Photos from the image-classification dataset "dataset_balanced" in the GitHub repository TakanashaTaryu/Osteosarcoma-Histopathology-Classification. Its 3 classes are: non-tumor, non-viable tumor, viable tumor.

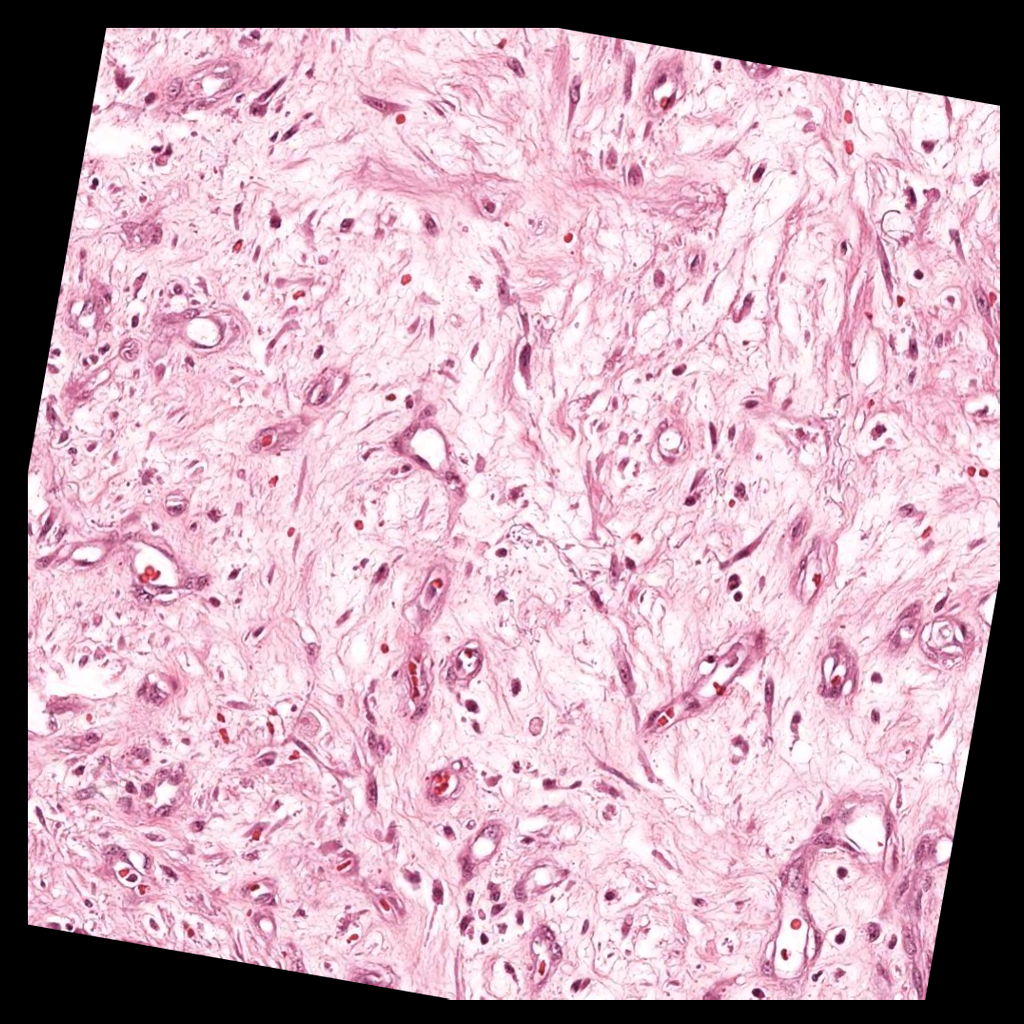
Label: non-viable tumor

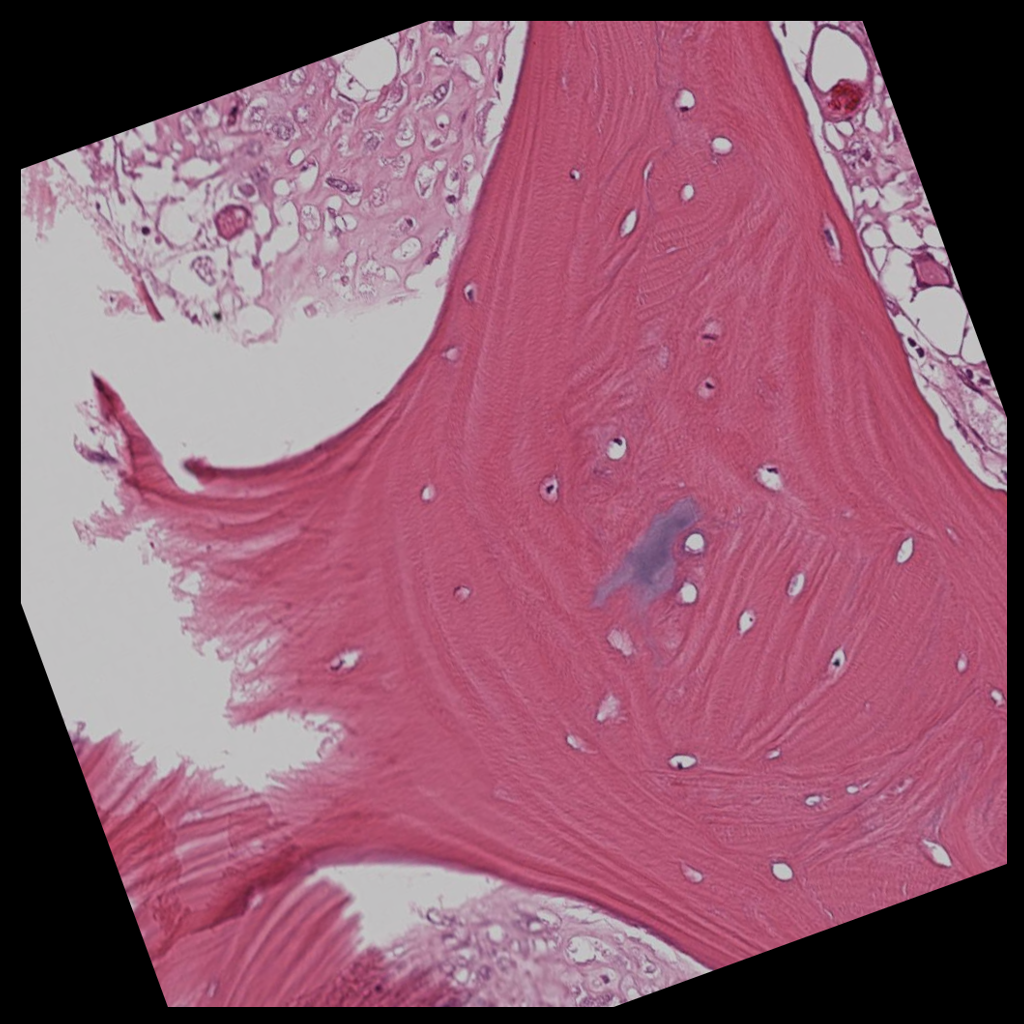
Label: viable tumor

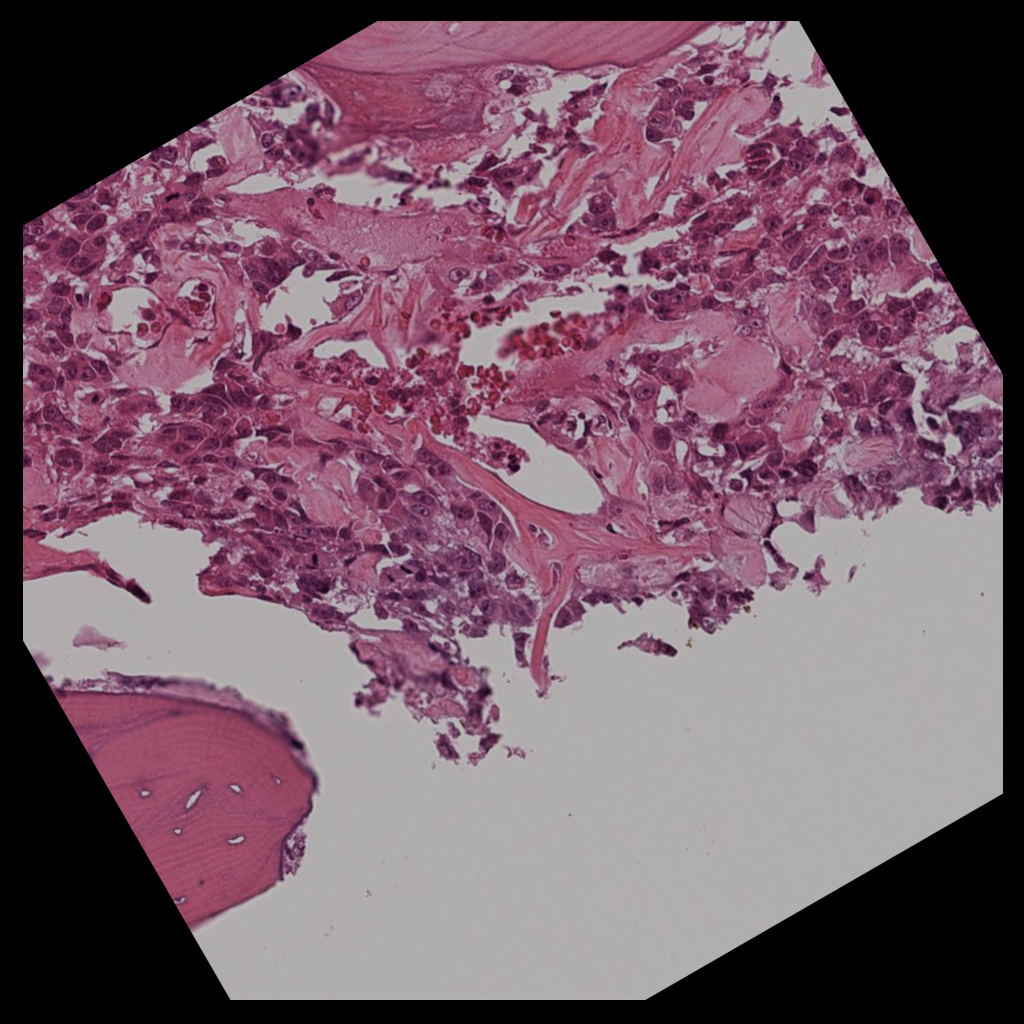
Label: viable tumor

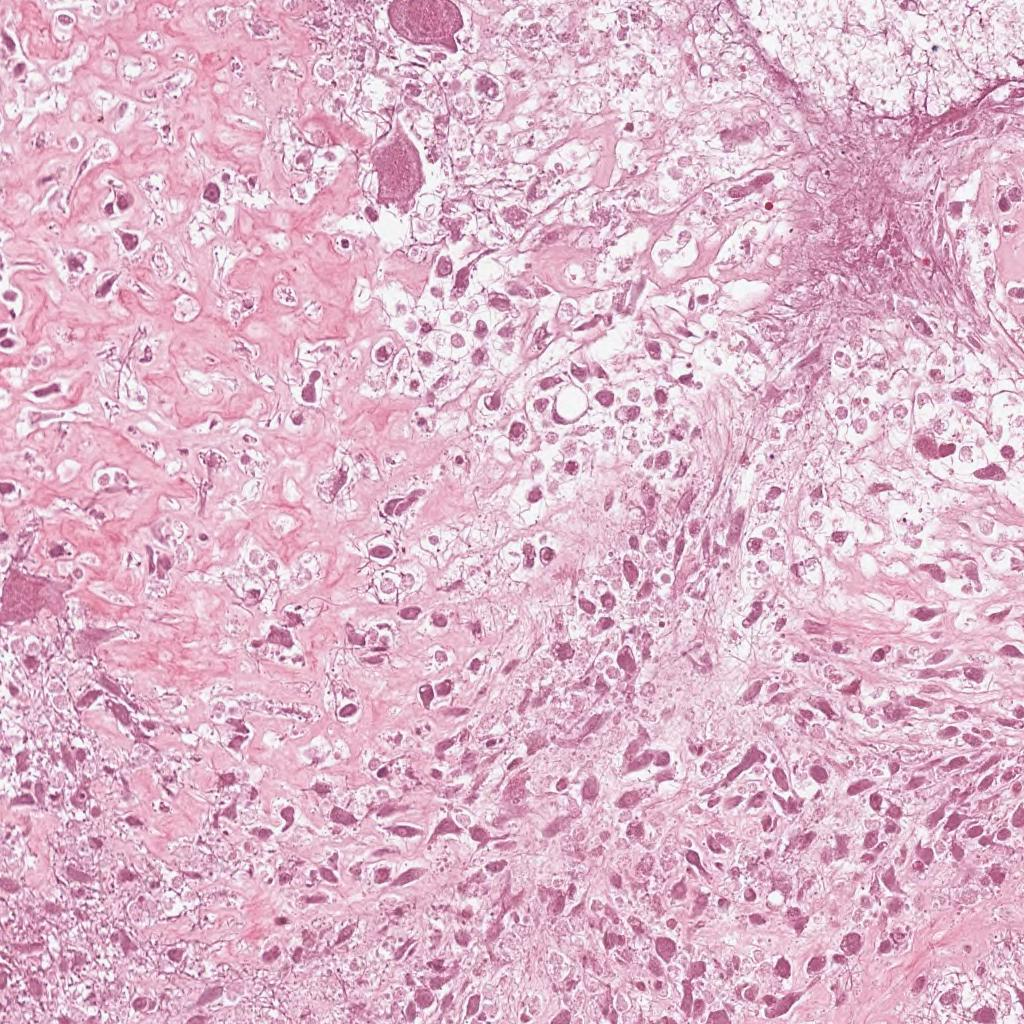
Label: non-viable tumor

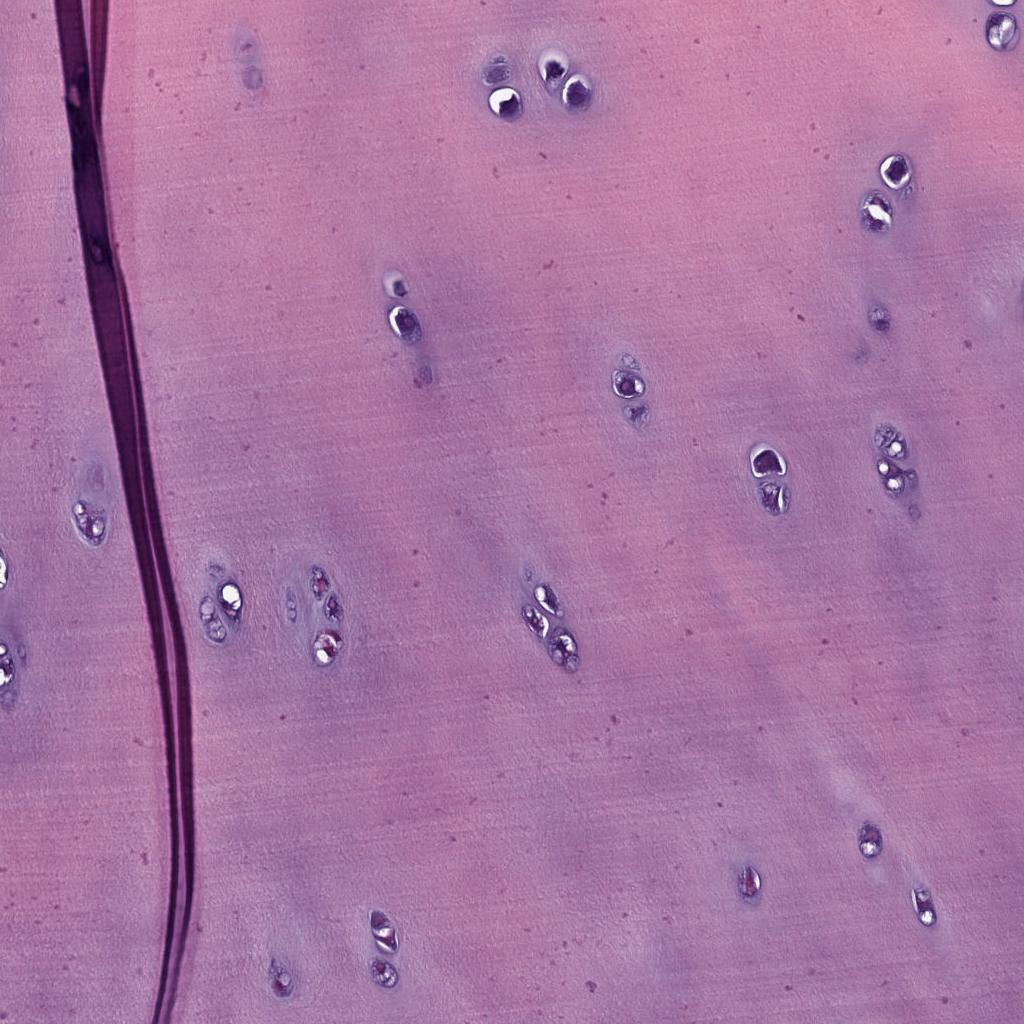
Label: non-tumor

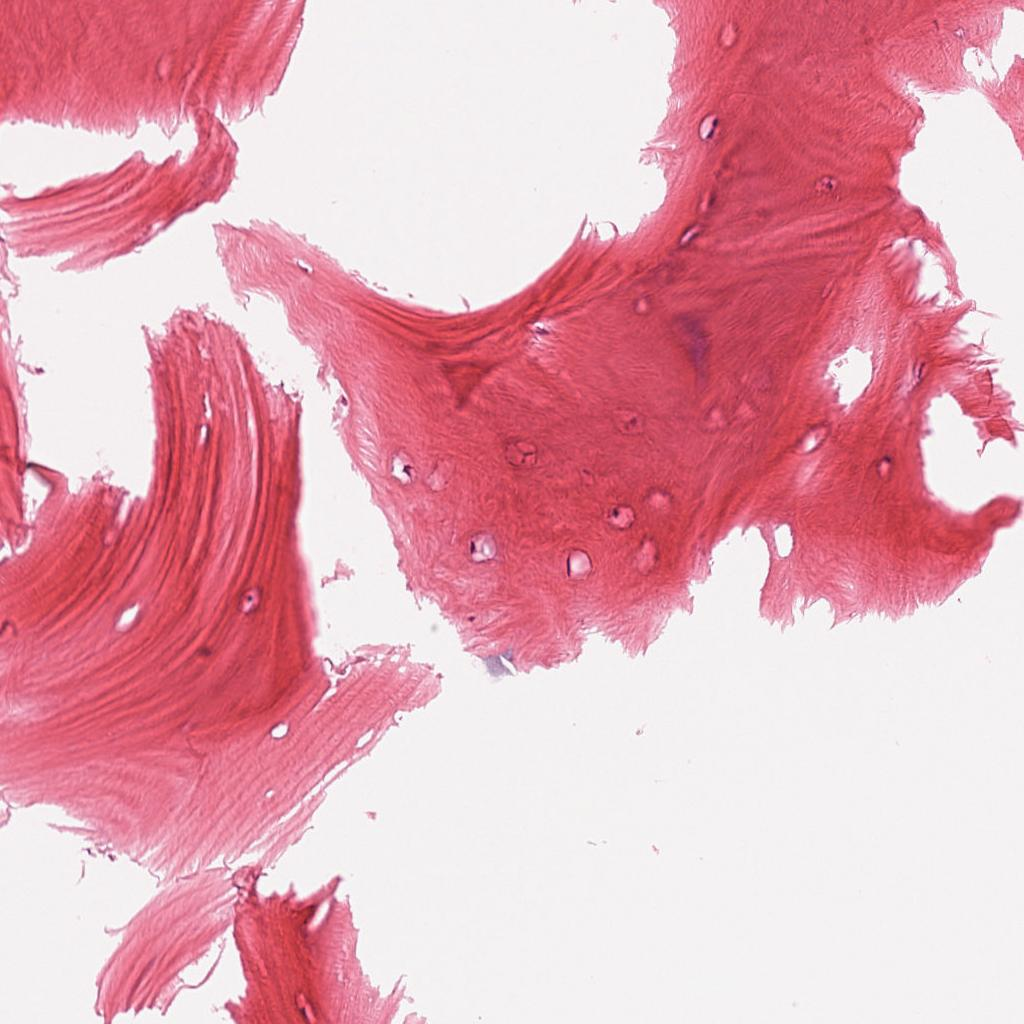
Label: non-tumor
